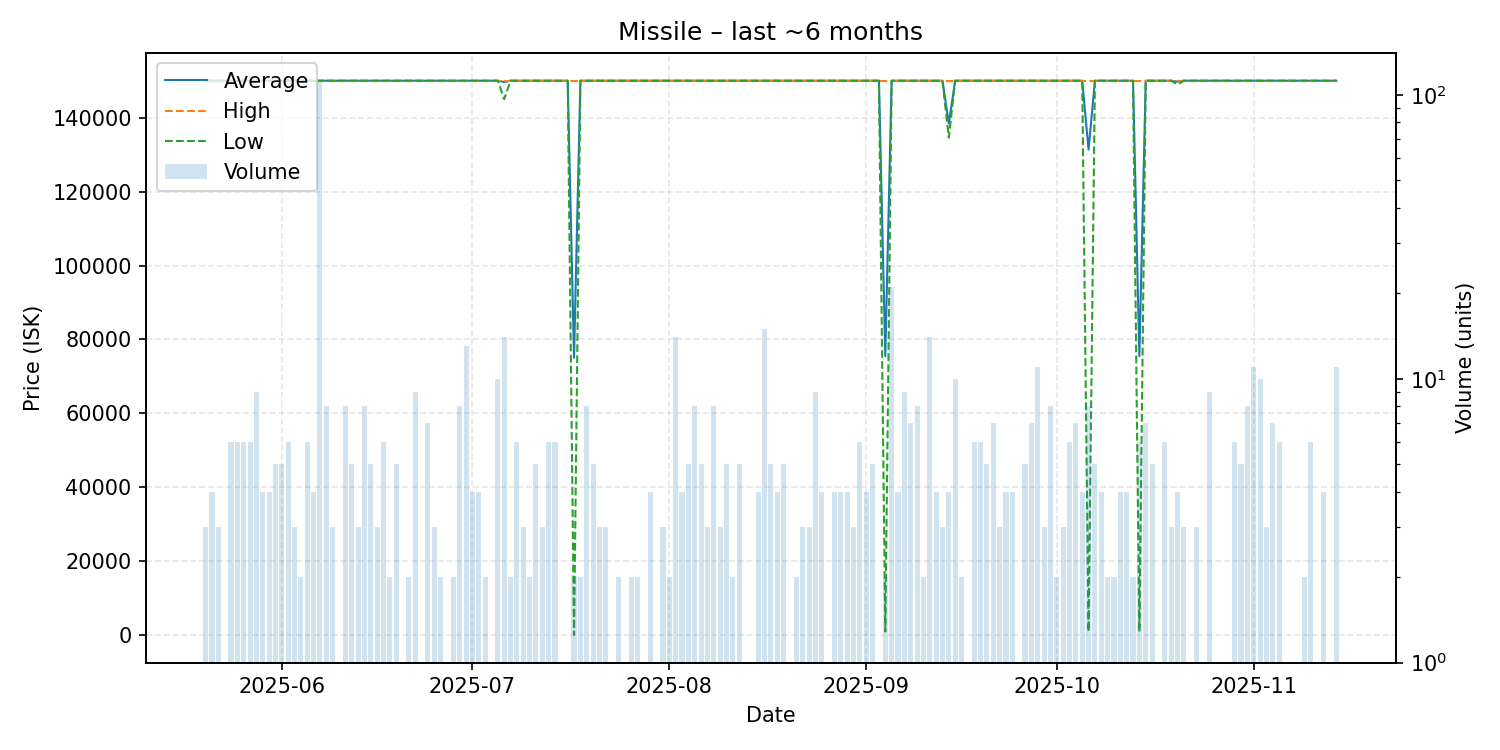

Data behind this chart, as committed beside it:
date, average, highest, lowest, order_count, volume
2025-05-20, 150000, 150000, 150000, 3, 3
2025-05-21, 150000, 150000, 150000, 4, 4
2025-05-22, 150000, 150000, 150000, 3, 3
2025-05-23, 150000, 150000, 150000, 1, 1
2025-05-24, 150000, 150000, 150000, 6, 6
2025-05-25, 150000, 150000, 150000, 6, 6
2025-05-26, 150000, 150000, 150000, 6, 6
2025-05-27, 150000, 150000, 150000, 6, 6
2025-05-28, 150000, 150000, 150000, 9, 9
2025-05-29, 150000, 150000, 150000, 4, 4
2025-05-30, 150000, 150000, 150000, 4, 4
2025-05-31, 150000, 150000, 150000, 5, 5
2025-06-01, 150000, 150000, 150000, 5, 5
2025-06-02, 150000, 150000, 150000, 6, 6
2025-06-03, 150000, 150000, 150000, 3, 3
2025-06-04, 150000, 150000, 150000, 2, 2
2025-06-05, 150000, 150000, 150000, 6, 6
2025-06-06, 150000, 150000, 150000, 4, 4
2025-06-07, 150000, 150000, 150000, 62, 111
2025-06-08, 150000, 150000, 150000, 8, 8
2025-06-09, 150000, 150000, 150000, 3, 3
2025-06-10, 150000, 150000, 150000, 1, 1
2025-06-11, 150000, 150000, 150000, 8, 8
2025-06-12, 150000, 150000, 150000, 5, 5
2025-06-13, 150000, 150000, 150000, 3, 3
2025-06-14, 150000, 150000, 150000, 8, 8
2025-06-15, 150000, 150000, 150000, 5, 5
2025-06-16, 150000, 150000, 150000, 3, 3
2025-06-17, 150000, 150000, 150000, 6, 6
2025-06-18, 150000, 150000, 150000, 2, 2
2025-06-19, 150000, 150000, 150000, 5, 5
2025-06-20, 150000, 150000, 150000, 1, 1
2025-06-21, 150000, 150000, 150000, 2, 2
2025-06-22, 150000, 150000, 150000, 9, 9
2025-06-23, 150000, 150000, 150000, 1, 1
2025-06-24, 150000, 150000, 150000, 7, 7
2025-06-25, 150000, 150000, 150000, 3, 3
2025-06-26, 150000, 150000, 150000, 2, 2
2025-06-27, 150000, 150000, 150000, 1, 1
2025-06-28, 150000, 150000, 150000, 2, 2
2025-06-29, 150000, 150000, 150000, 8, 8
2025-06-30, 150000, 150000, 150000, 6, 13
2025-07-01, 150000, 150000, 150000, 4, 4
2025-07-02, 150000, 150000, 150000, 4, 4
2025-07-03, 150000, 150000, 150000, 2, 2
2025-07-04, 150000, 150000, 150000, 1, 1
2025-07-05, 150000, 150000, 150000, 7, 10
2025-07-06, 149643, 150000, 145000, 14, 14
2025-07-07, 150000, 150000, 150000, 2, 2
2025-07-08, 150000, 150000, 150000, 6, 6
2025-07-09, 150000, 150000, 150000, 3, 3
2025-07-10, 150000, 150000, 150000, 2, 2
2025-07-11, 150000, 150000, 150000, 5, 5
2025-07-12, 150000, 150000, 150000, 3, 3
2025-07-13, 150000, 150000, 150000, 6, 6
2025-07-14, 150000, 150000, 150000, 6, 6
2025-07-16, 150000, 150000, 150000, 1, 1
2025-07-17, 75050, 150000, 100.0, 2, 2
2025-07-18, 150000, 150000, 150000, 2, 2
2025-07-19, 150000, 150000, 150000, 8, 8
... 112 more rows
